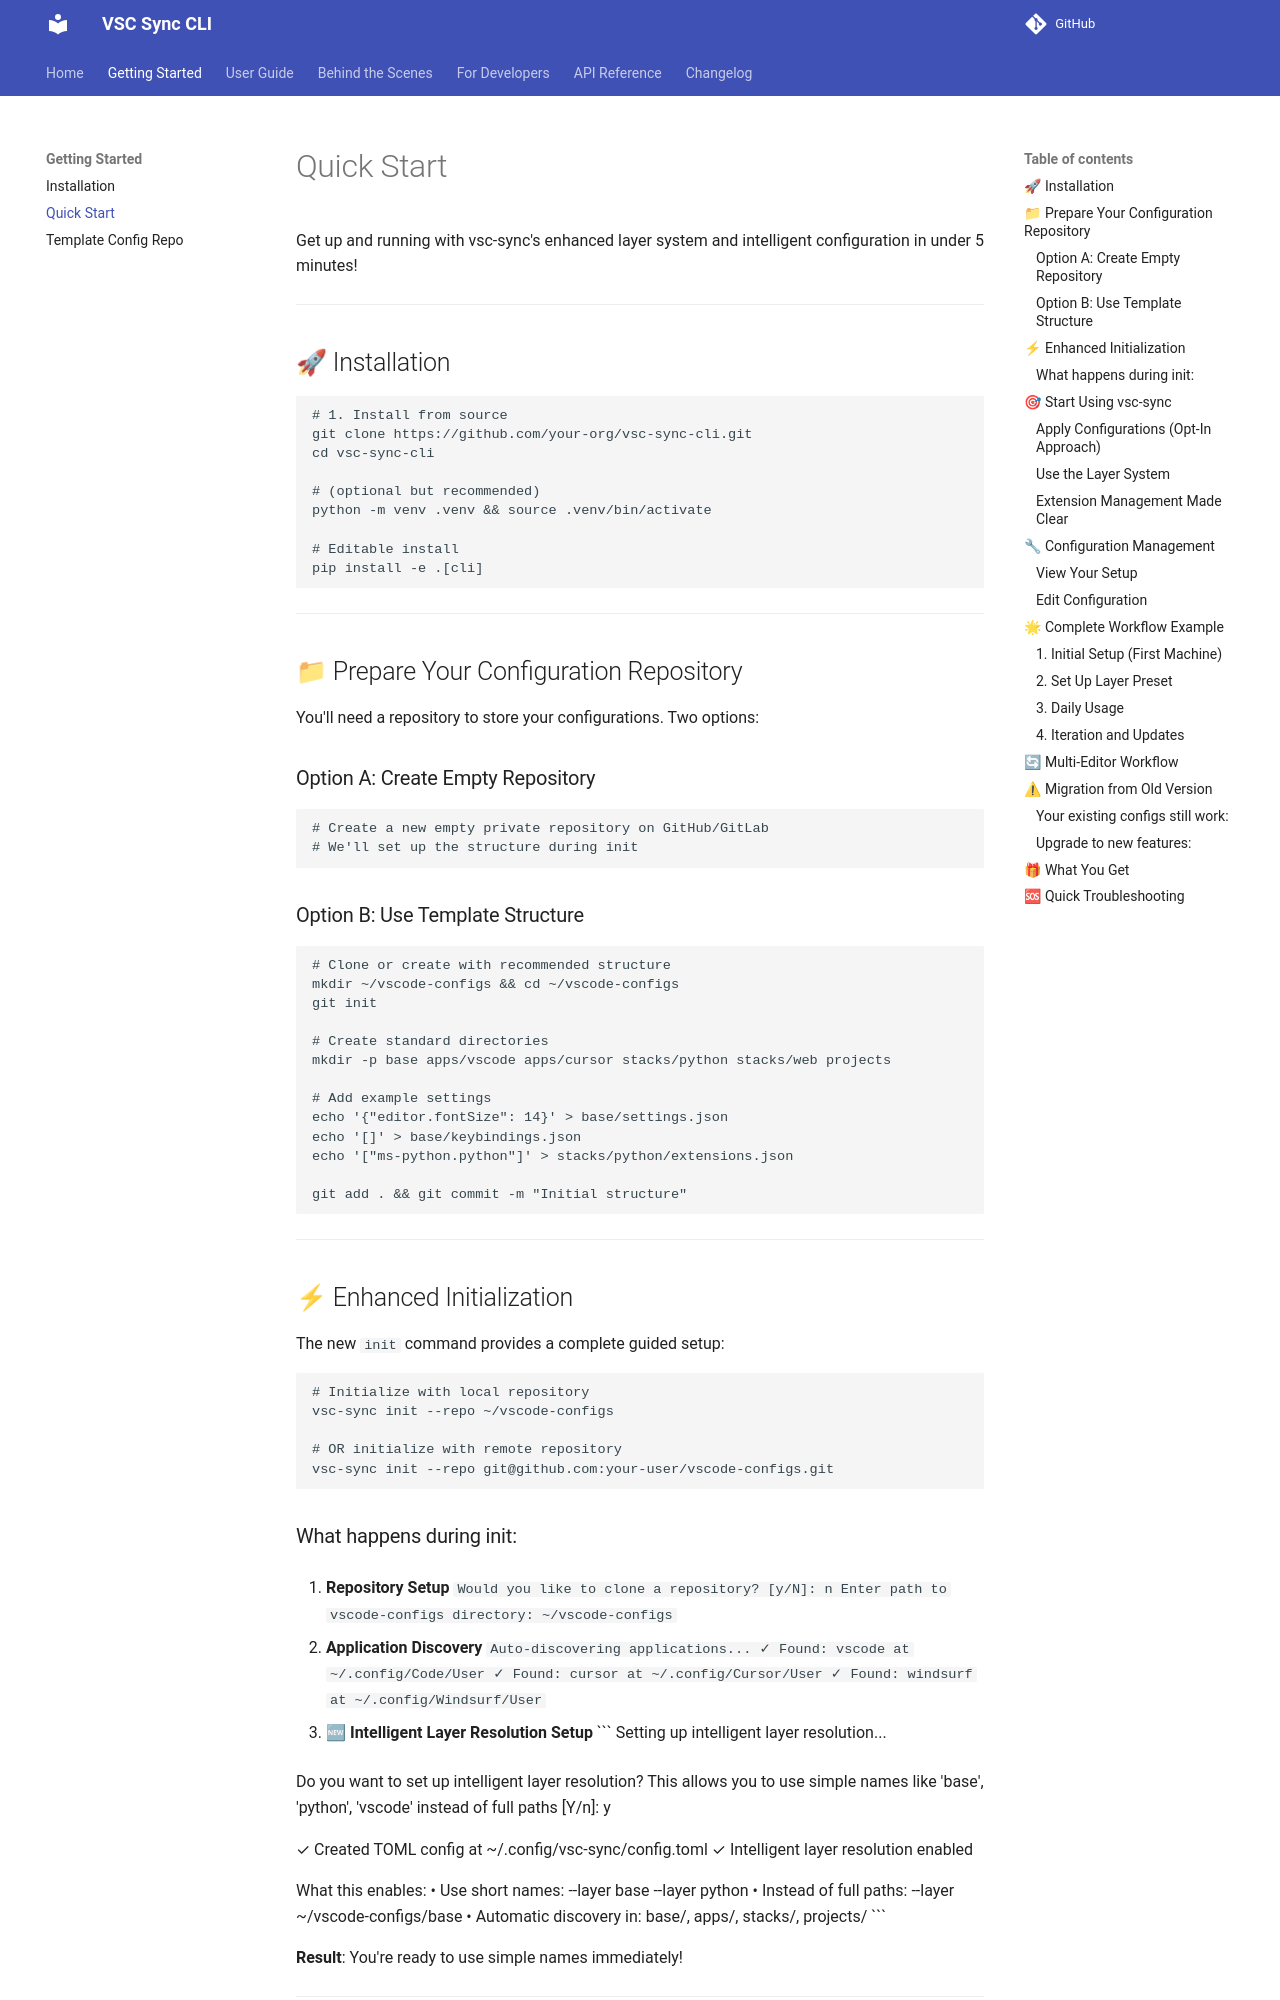

repository: pallavbakshi/vsc-sync-cli · page: tutorials/quick-start/index.html · generator: mkdocs

# Quick Start

Get up and running with vsc-sync's enhanced layer system and intelligent configuration in under 5 minutes!

---

## 🚀 Installation

```bash
# 1. Install from source
git clone https://github.com/your-org/vsc-sync-cli.git
cd vsc-sync-cli

# (optional but recommended)
python -m venv .venv && source .venv/bin/activate

# Editable install
pip install -e .[cli]
```

---

## 📁 Prepare Your Configuration Repository

You'll need a repository to store your configurations. Two options:

### Option A: Create Empty Repository
```bash
# Create a new empty private repository on GitHub/GitLab
# We'll set up the structure during init
```

### Option B: Use Template Structure
```bash
# Clone or create with recommended structure
mkdir ~/vscode-configs && cd ~/vscode-configs
git init

# Create standard directories
mkdir -p base apps/vscode apps/cursor stacks/python stacks/web projects

# Add example settings
echo '{"editor.fontSize": 14}' > base/settings.json
echo '[]' > base/keybindings.json
echo '["ms-python.python"]' > stacks/python/extensions.json

git add . && git commit -m "Initial structure"
```

---

## ⚡ Enhanced Initialization

The new `init` command provides a complete guided setup:

```bash
# Initialize with local repository
vsc-sync init --repo ~/vscode-configs

# OR initialize with remote repository
vsc-sync init --repo git@github.com:your-user/vscode-configs.git
```
